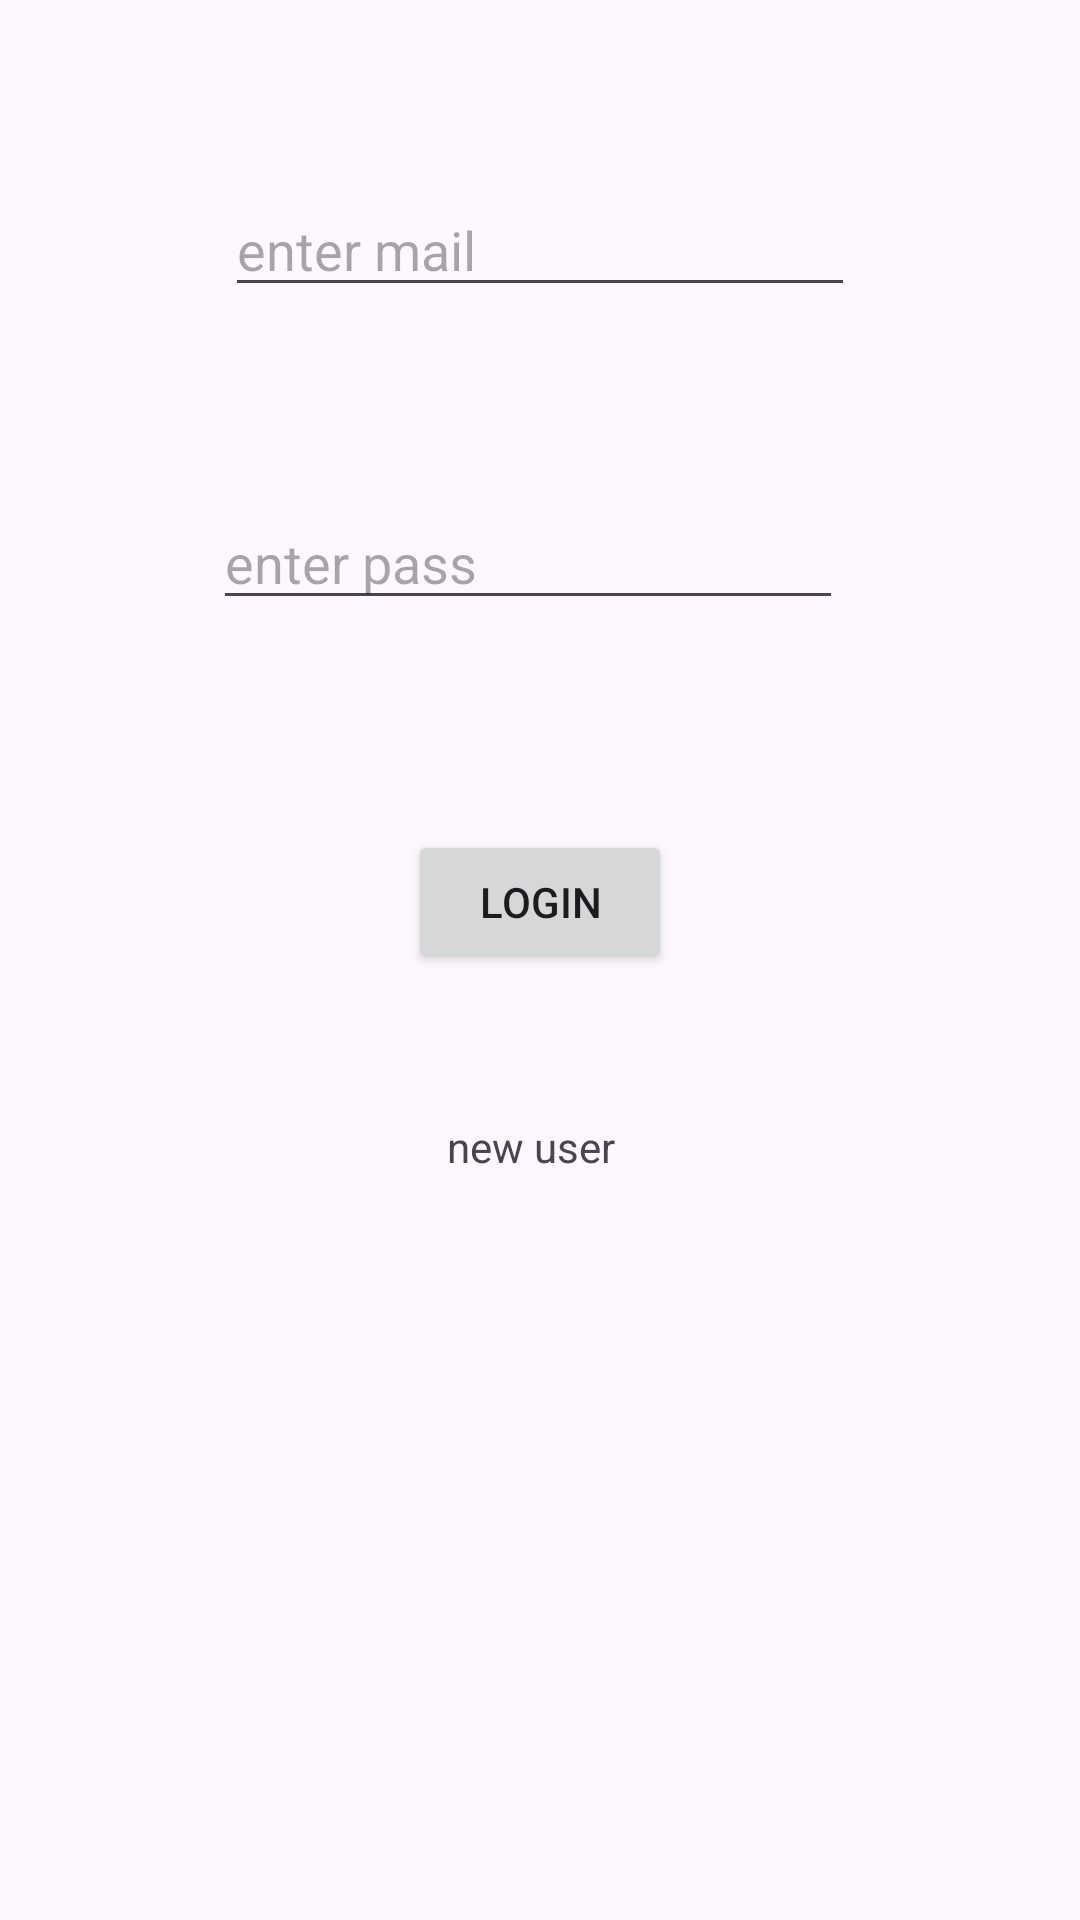

Android layout source for this screen:
<!-- AndroidManifest.xml: application theme Theme.MyMovie -->
<!-- res/layout/activity_mylogin.xml -->
<?xml version="1.0" encoding="utf-8"?>
<androidx.constraintlayout.widget.ConstraintLayout xmlns:android="http://schemas.android.com/apk/res/android"
    xmlns:app="http://schemas.android.com/apk/res-auto"
    xmlns:tools="http://schemas.android.com/tools"
    android:layout_width="match_parent"
    android:layout_height="match_parent"
    tools:context=".Mylogin">

    <EditText
        android:id="@+id/maillog"
        android:layout_width="wrap_content"
        android:layout_height="wrap_content"
        android:layout_marginTop="61dp"
        android:ems="10"
        android:hint="enter mail"
        android:inputType="textEmailAddress"
        app:layout_constraintEnd_toEndOf="parent"
        app:layout_constraintStart_toStartOf="parent"
        app:layout_constraintTop_toTopOf="parent" />

    <EditText
        android:id="@+id/passlog"
        android:layout_width="wrap_content"
        android:layout_height="wrap_content"
        android:layout_marginTop="63dp"
        android:layout_marginEnd="4dp"
        android:ems="10"
        android:hint="enter pass"
        android:inputType="textPassword"
        app:layout_constraintEnd_toEndOf="@+id/maillog"
        app:layout_constraintTop_toBottomOf="@+id/maillog" />

    <Button
        android:id="@+id/bulog"
        android:layout_width="wrap_content"
        android:layout_height="wrap_content"
        android:layout_marginTop="70dp"
        android:onClick="login"
        android:text="LOGIN"
        app:layout_constraintEnd_toEndOf="parent"
        app:layout_constraintStart_toStartOf="parent"
        app:layout_constraintTop_toBottomOf="@+id/passlog" />

    <TextView
        android:id="@+id/newaccount"
        android:layout_width="wrap_content"
        android:layout_height="wrap_content"
        android:layout_marginStart="13dp"
        android:layout_marginTop="48dp"
        android:onClick="newuser"
        android:text="new user"
        app:layout_constraintStart_toStartOf="@+id/bulog"
        app:layout_constraintTop_toBottomOf="@+id/bulog" />
</androidx.constraintlayout.widget.ConstraintLayout>
<!-- resources referenced by this layout -->
<resources>
  <style name="Theme.MyMovie" parent="Base.Theme.MyMovie" />
  <style name="Base.Theme.MyMovie" parent="Theme.Material3.DayNight.NoActionBar">
          
          
      </style>
</resources>
